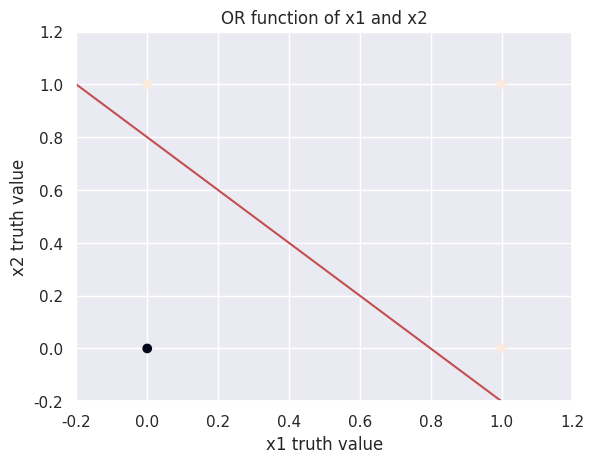

This chart was generated by the following Python code:
#!/usr/bin/env python3

import numpy as np
import matplotlib.pyplot as plt
import seaborn as sns

sns.set()

""" Problem 2 """

or_x = np.array([1, 1, 0, 0])
or_y = np.array([1, 0, 1, 0])
or_output = np.array([1, 1, 1, 0])

# 2.1
# TODO change colormap or line thickness (0 is hardly visible)
plt.scatter(or_x, or_y, c=or_output)
# TODO make bold
plt.xlabel('x1 truth value')
plt.ylabel('x2 truth value')
plt.title('OR function of x1 and x2')
# TODO legend

# 2.2
# (of course this is not the only correct decision boundary to 
#  separate output of the OR function)
plt.plot([-0.2, 1], [1, -0.2], 'r-')
plt.xlim(-0.2, 1.2)
plt.ylim(-0.2, 1.2)
#plt.show()

# 2.3
# added dimension is for the bias term
# both the weights and the biases will be initialized to zeros
# could also use (small) random numbers
weights = np.zeros(3)

training_set = np.array([[0, 0, 0], [1, 0, 1], [0, 1, 1], [1, 1, 1]])
# stack a column vector of ones of the left
# for the bias term
X = np.concatenate((np.ones((training_set.shape[0], 1)), training_set), axis=1)

print('Training set:')
print(training_set)
print('')

print('X:')
print(X)
print('')

def nonlinearity(x):
    if x > 0:
        return 1
    else:
        return 0

# TODO how to make a table in latex?
print('x1, x2, y, w1, w2, b')
print('--, --, -,  0,  0, 0')
updated_weights = True
i = 0
while updated_weights and i < X.shape[0]:
    # calculate the output with current weights
    y_est_i = nonlinearity(np.dot(weights, X[i,:-1]))
    # update the weights
    weights = weights + (X[i,3] - y_est_i) * X[i, 0:3]

    # skipping the first element of the training set
    # because that is the bias
    print(int(X[i,1]), ' ', int(X[i,2]), ' ', int(X[i,3]), ' ', \
            weights[1], weights[2], weights[0])

    i = i + 1


""" Problem 3 """

